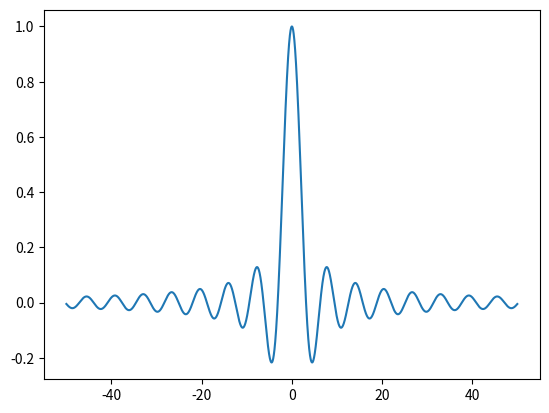

Reproduce this figure in Python. (Note: this script raises an exception after producing the figure.)
import matplotlib.pyplot as plt
import math

xs = [0.01*n for n in range(-5000, 5000, 1)]

sinc = []
for x in xs:
    if x != 0:
        sinc.append(math.sin(x) / x)
    else:
        sinc.append(1)

plt.plot(xs, sinc)
plt.savefig("03 ADC and DAC/sinc.png")